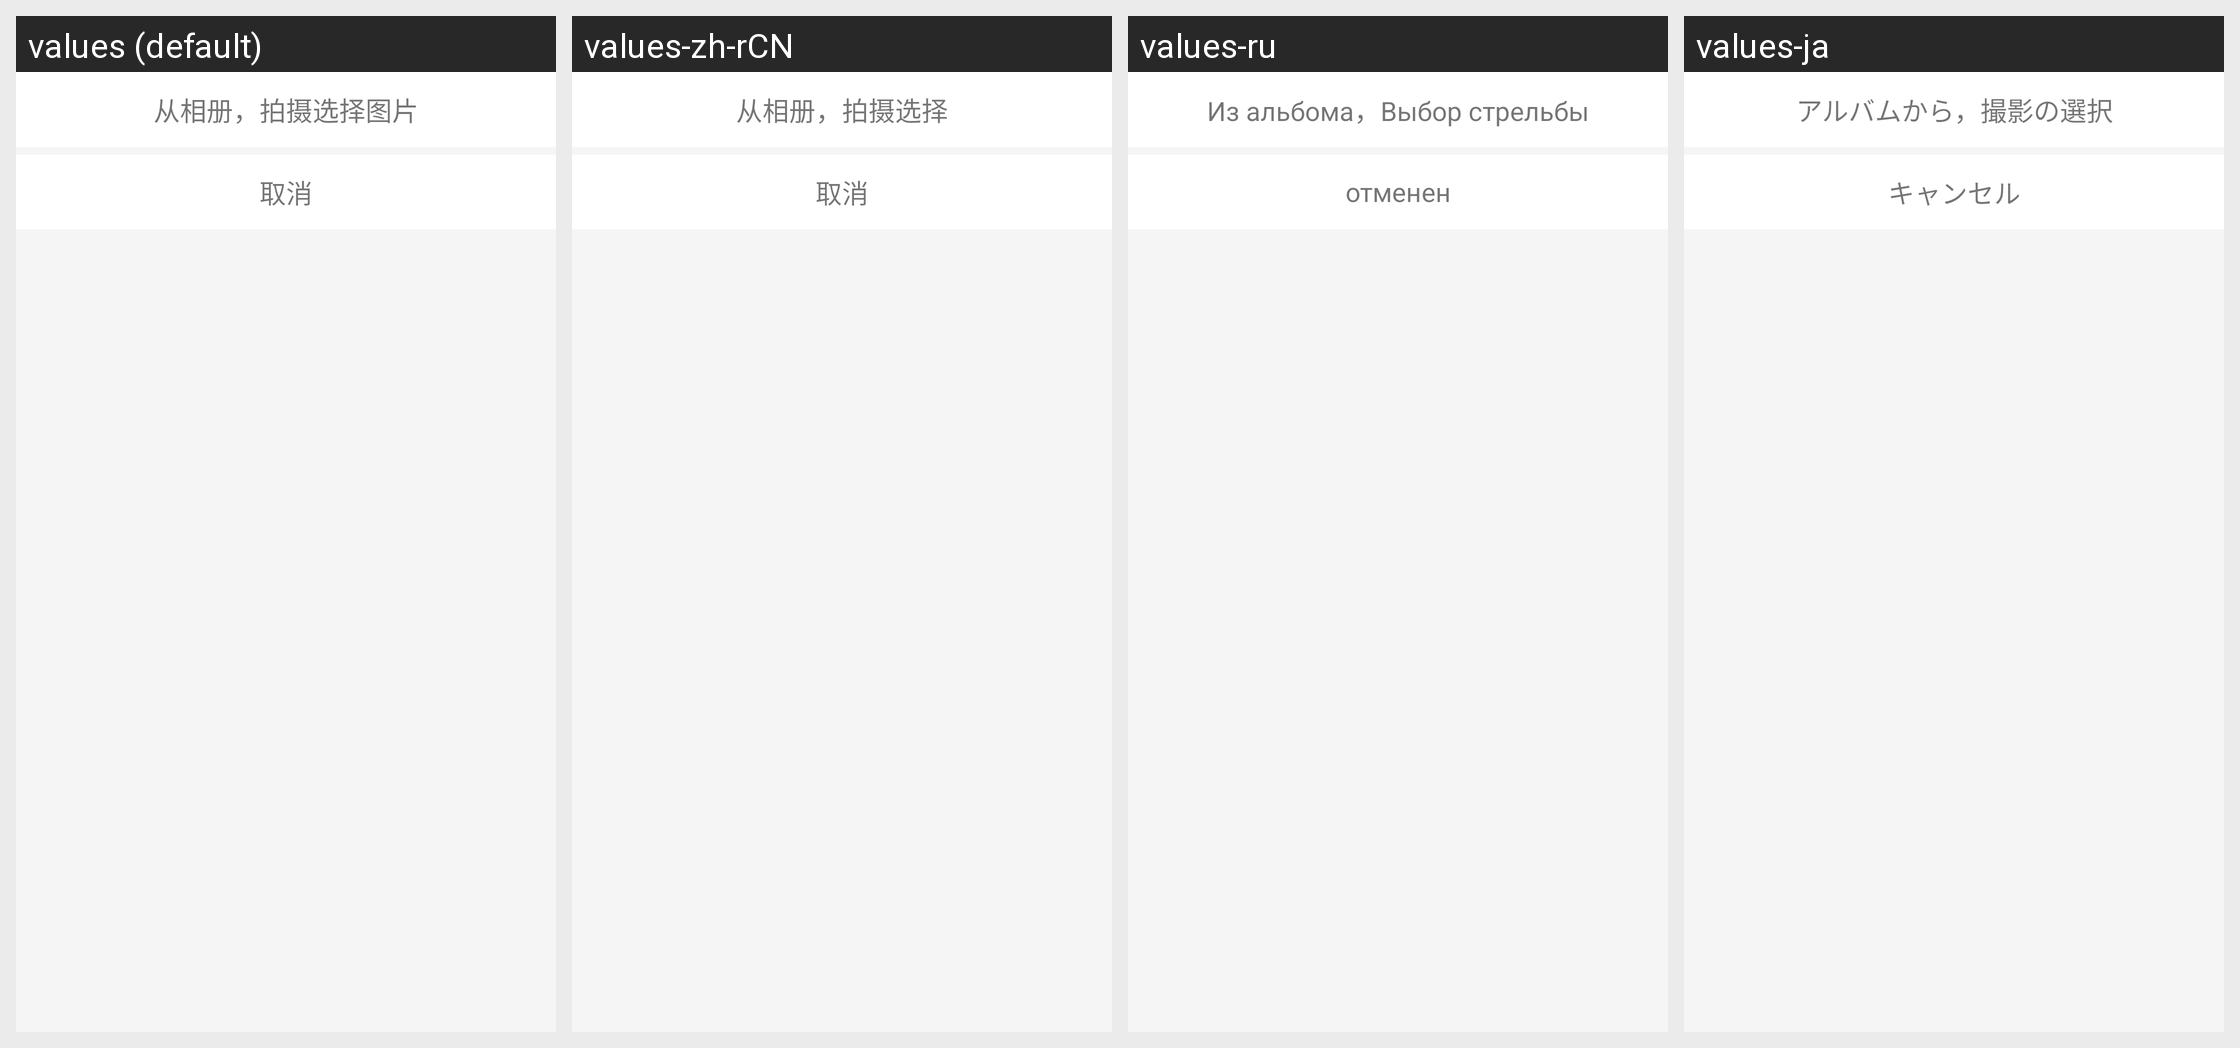

The same Android screen rendered under several of its app's locales, left to right. List the strings drawn on it with the default value and each locale's translation.
Android screen res/layout/view_add_photo_window.xml rendered under 4 locales, left to right: values (default), values-zh-rCN, values-ru, values-ja. Device: Nexus 5 (rendered at 1080×1920; each locale shown at half size, 540×960, under a caption strip naming it); theme AppTheme.
Other locales in the repository, not shown: values-en, values-fan, values-ko, values-ms, values-zh-rTW.
Strings drawn on this screen, with the default value and each locale's value (text and hints the layout hard-codes, and strings that could not be matched under every locale, appear in the picture but are not listed):

cxcpsxz
  values: 从相册，拍摄选择图片
  values-zh-rCN: 从相册，拍摄选择
  values-ru: Из альбома，Выбор стрельбы
  values-ja: アルバムから，撮影の選択

cancel
  values: 取消
  values-zh-rCN: 取消
  values-ru: отменен
  values-ja: キャンセル
